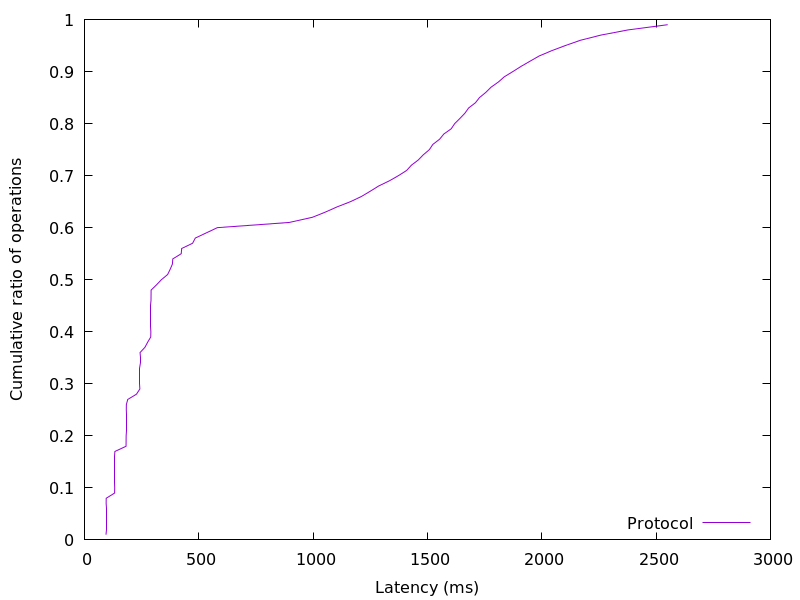

Source data for this figure (header and first rows):
94.199552, 0.01
94.36, 0.02
94.47, 0.03
94.56, 0.04
94.64, 0.05
94.76, 0.06
94.89, 0.07
95.13, 0.08
131.9, 0.09
132.2, 0.1
132.4, 0.11
132.5, 0.12
132.6, 0.13
132.7, 0.14
132.8, 0.15
133, 0.16
133.2, 0.17
181.9, 0.18
182.2, 0.19
182.4, 0.2
182.5, 0.21
182.6, 0.22
182.7, 0.23
182.9, 0.24
183, 0.25
183.3, 0.26
189.2, 0.27
227.4, 0.28
242.3, 0.29
242.4, 0.3
242.6, 0.31
242.7, 0.32
242.8, 0.33
242.9, 0.34
243, 0.35
243.3, 0.36
264.5, 0.37
276.6, 0.38
290, 0.39
290.4, 0.4
290.5, 0.41
290.6, 0.42
290.7, 0.43
290.8, 0.44
290.9, 0.45
291, 0.46
291.2, 0.47
291.5, 0.48
314.8, 0.49
336.5, 0.5
363.7, 0.51
374.8, 0.52
384.5, 0.53
386.5, 0.54
423.4, 0.55
425.1, 0.56
472.9, 0.57
484.7, 0.58
533, 0.59
581.2, 0.6
895.7, 0.61
... 38 more rows
